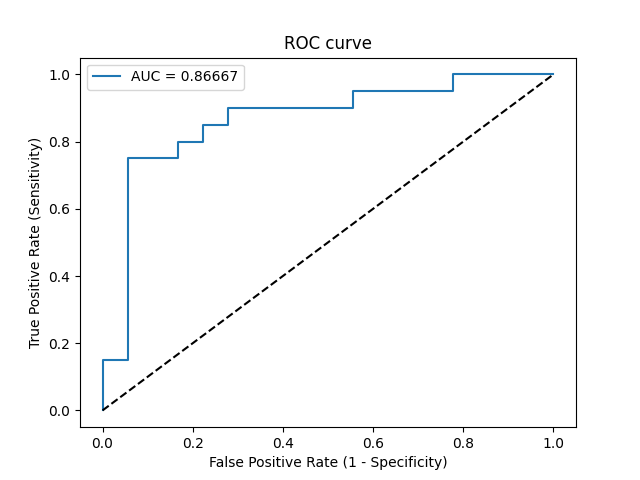

Values plotted in this chart, from the file beside it:
Threshold, Sensitivity, Specificity, NPV, PPV
inf, 0.0, 1.0, 0.4737, 0
0.9954, 0.05, 1.0, 0.4865, 1.0
0.9778, 0.15, 1.0, 0.5143, 1.0
0.977, 0.15, 0.9444, 0.5, 0.75
0.5882, 0.75, 0.9444, 0.7727, 0.9375
0.5294, 0.75, 0.8333, 0.75, 0.8333
0.504, 0.8, 0.8333, 0.7895, 0.8421
0.4519, 0.8, 0.7778, 0.7778, 0.8
0.4457, 0.85, 0.7778, 0.8235, 0.8095
0.441, 0.85, 0.7222, 0.8125, 0.7727
0.4245, 0.9, 0.7222, 0.8667, 0.7826
0.3078, 0.9, 0.4444, 0.8, 0.6429
0.3005, 0.95, 0.4444, 0.8889, 0.6552
0.2326, 0.95, 0.2222, 0.8, 0.5758
0.1978, 1.0, 0.2222, 1.0, 0.5882
0.1103, 1.0, 0.0, 0, 0.5263
